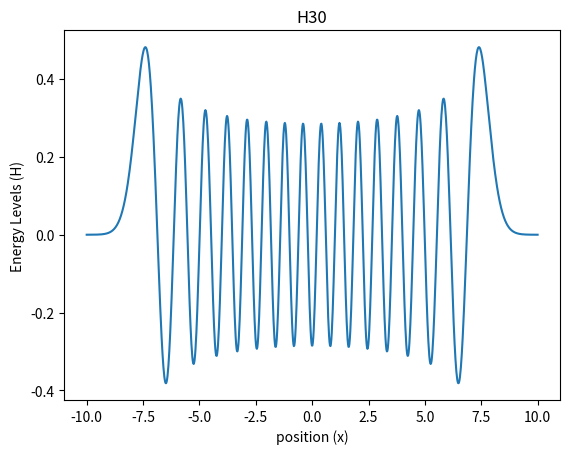

Source code (Python):
import numpy as np
import math as m
import matplotlib.pyplot as plt

def Hermite(n,x):
    
    def Hermite_LIP(X,Y,Z):
        if Z==0 :
            return Y
        else:
            return Hermite_LIP(2 * x * X - 2 * (Z - 1) * Y, X, Z - 1)
    
    return Hermite_LIP(x*2, 1, n)

def wavefunction(n, x):
    return 1 / m.sqrt(2 ** n * m.factorial(n) * m.sqrt(m.pi)) * m.exp(- x ** 2 / 2) * Hermite(n, x)

position = np.linspace(-10, 10, 1000)
Energy30 = []
for k in range(1000):
    Energy30.append(wavefunction(30, position[k]))

plt.plot(position, Energy30)
plt.xlabel("position (x)")
plt.ylabel("Energy Levels (H)")
plt.title("H30")


    